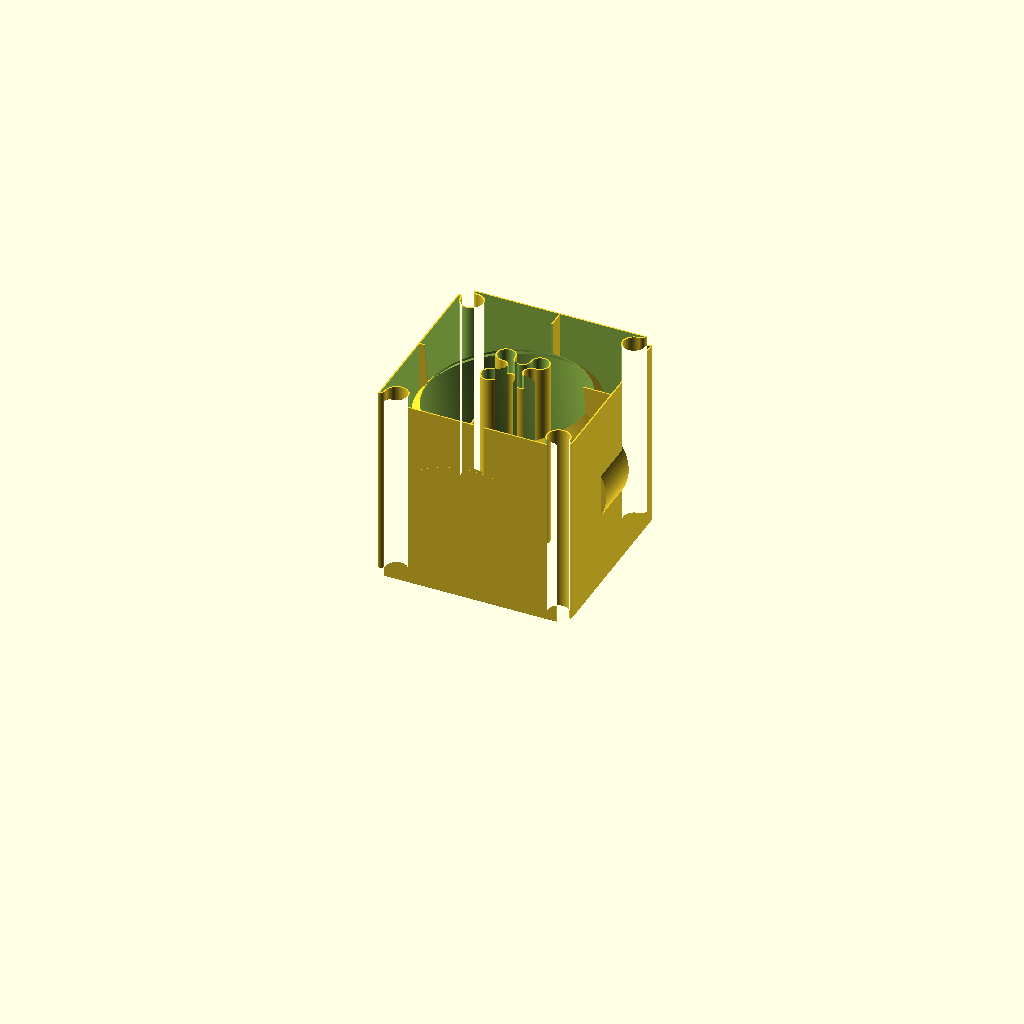
Cell 1: the model at its default parameters.
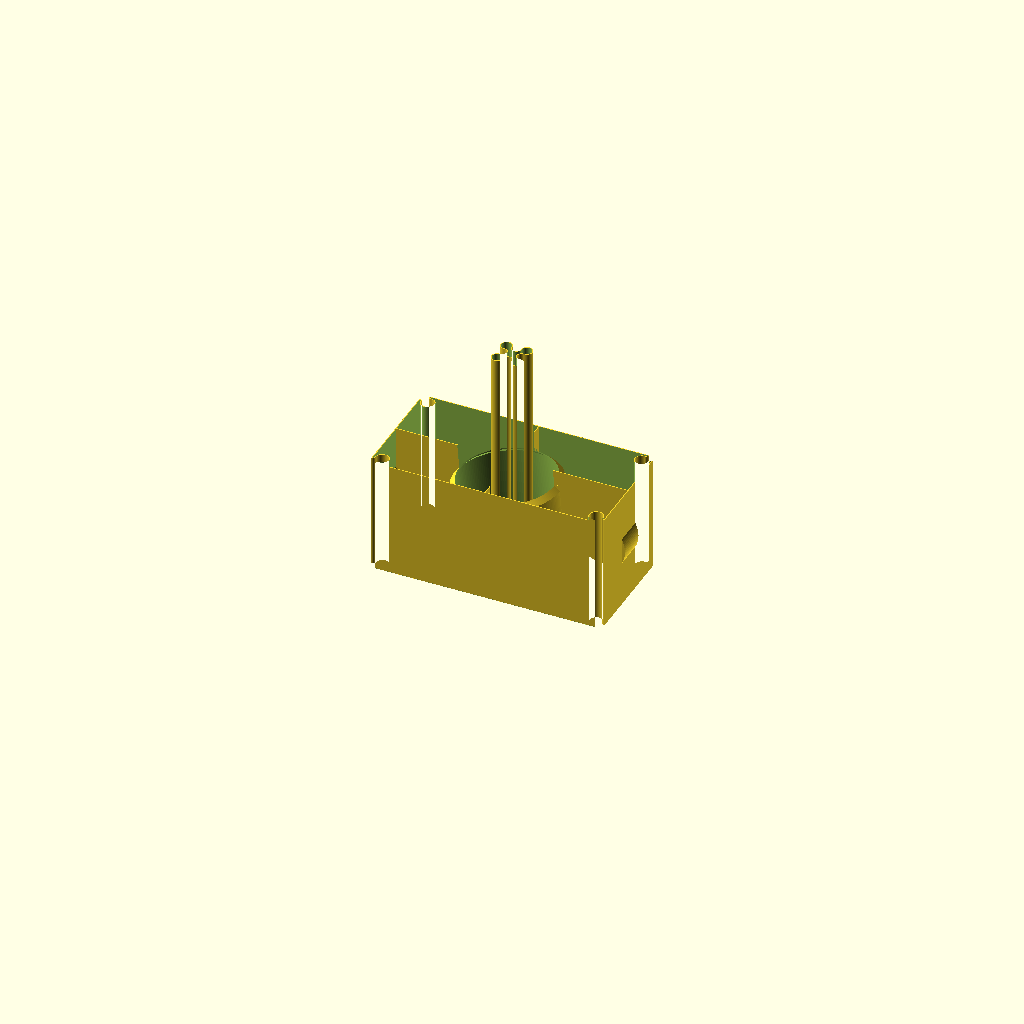
Cell 2 — module_sx set to 220, the other parameters unchanged.
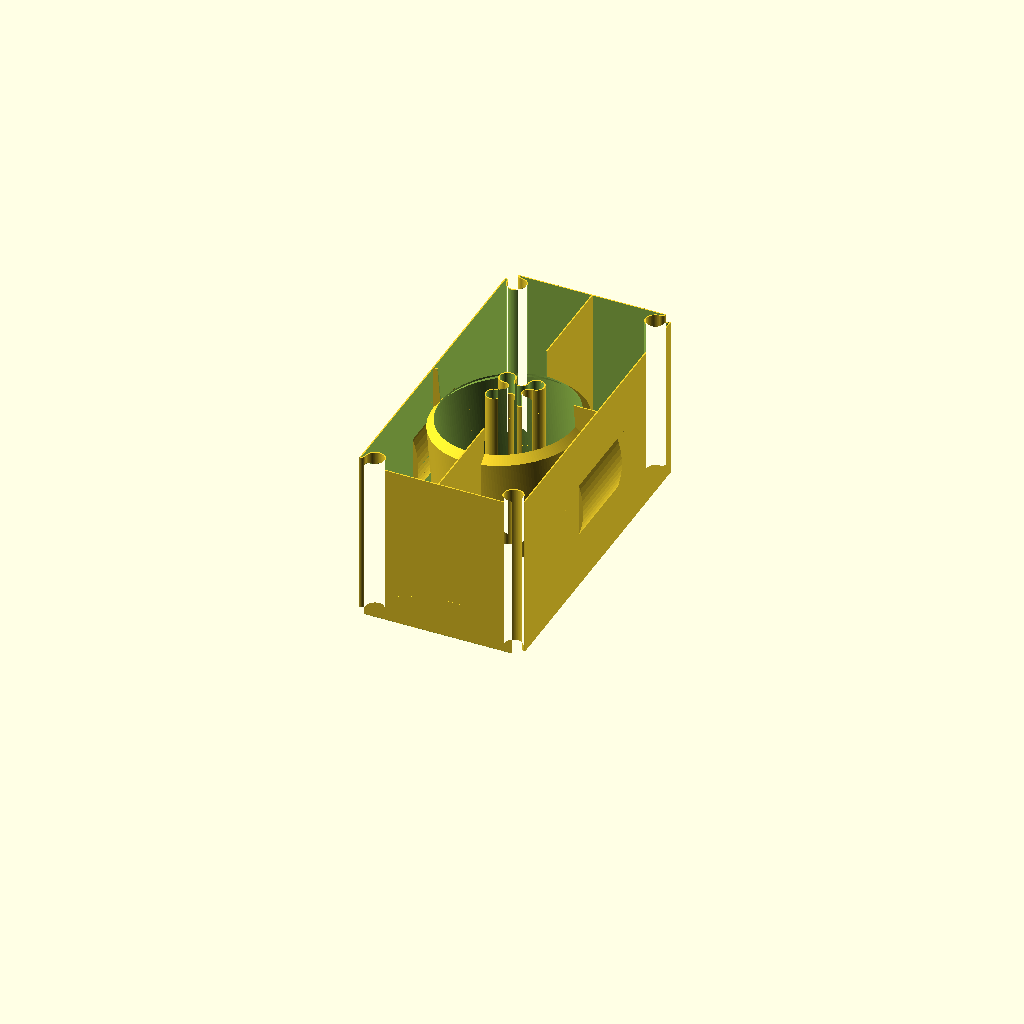
Cell 3: module_sy = 220 (everything else at default).
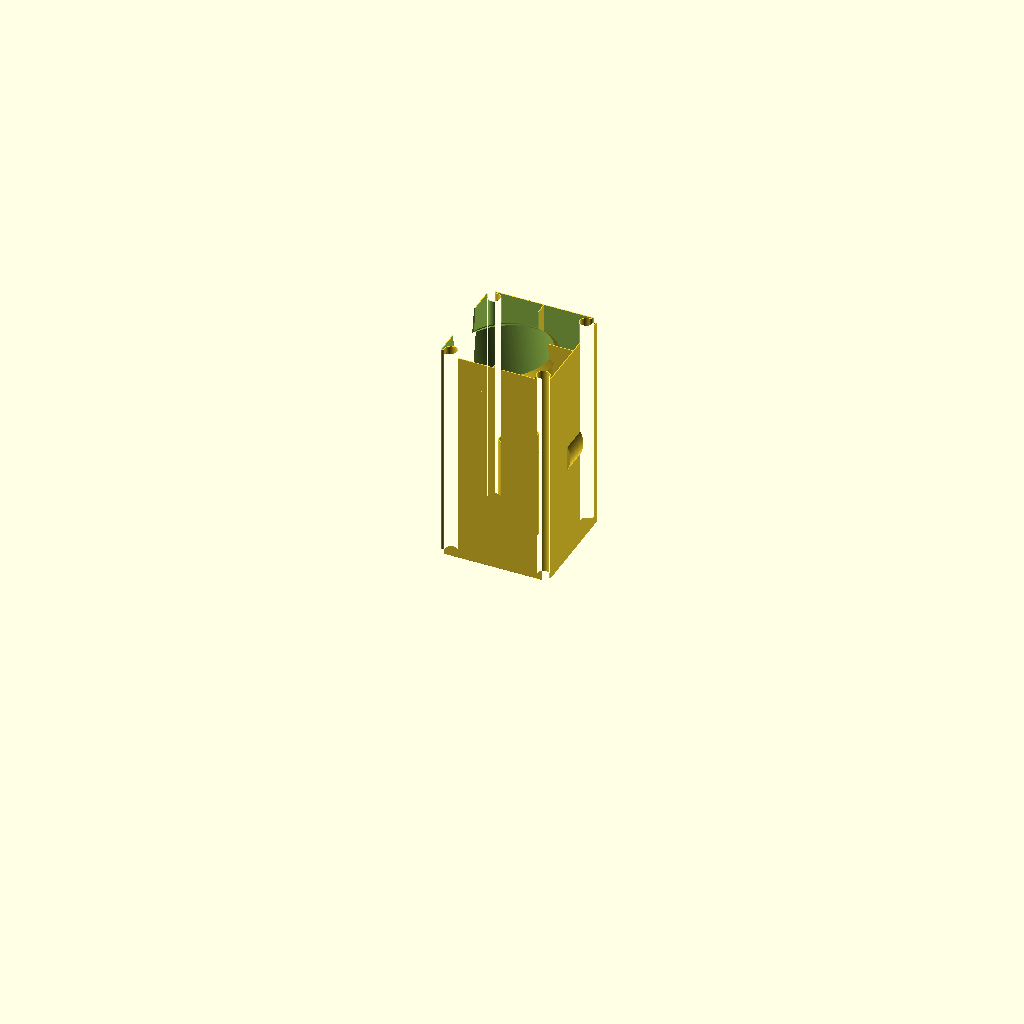
Cell 4 — module_sz set to 220, the other parameters unchanged.
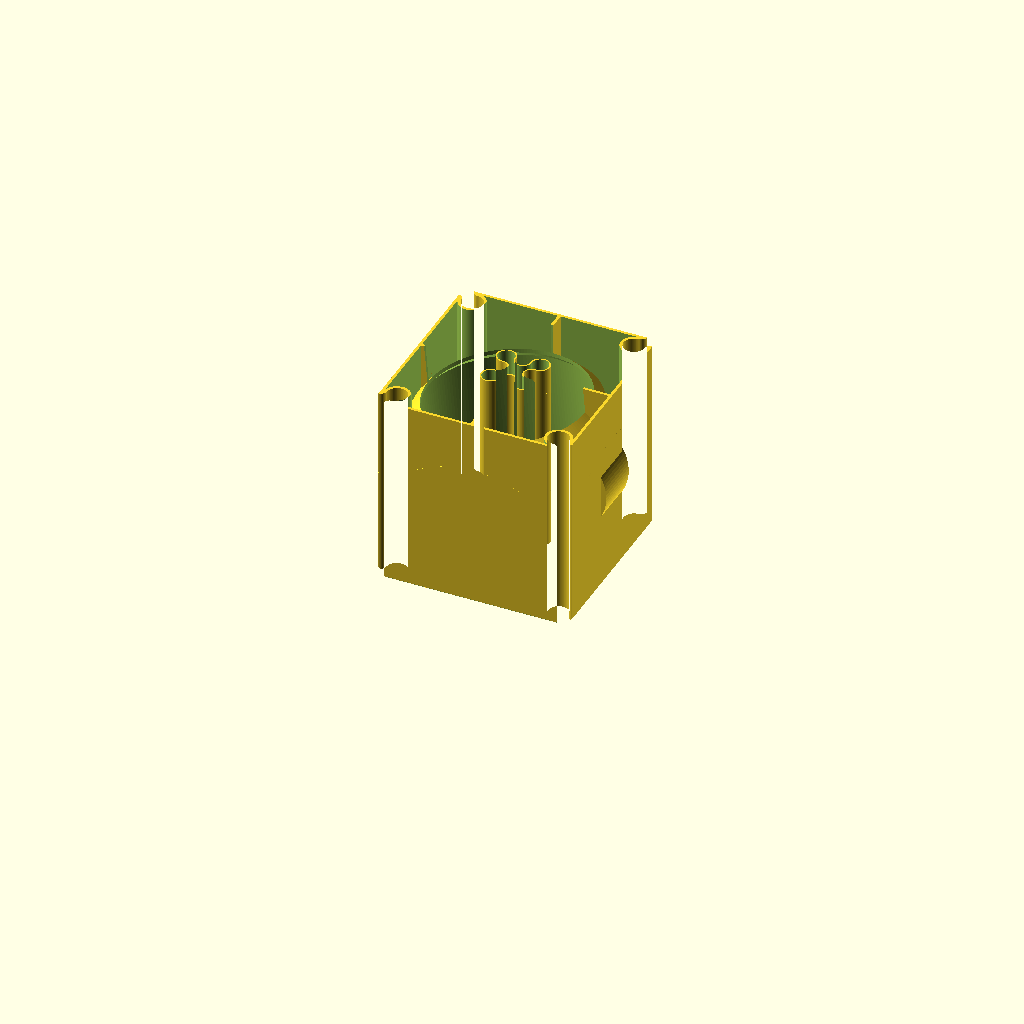
Cell 5: the same model with wall = 1.6.
The same orthographic view direction (rotation 55°, 0°, 25°; colour scheme Cornfield) for every cell, with the view re-fitted per cell, so scale and position can differ between cells.
Source of the model, inputs/thingiverse/files/thing-1249407/files/Vorratsdosenstaender.scad:

// Which parts to include - change this if you only want to print the module itself or just the connector
parts = "both"; // [both:Module and connector, module:Module only, connector:Connector only]

module_sx = 110;
module_sy = 110;
module_sz = 110;
wall = 0.8;

module_d_hole = 98;
module_hole_fase=4;
bottom_fase=0.5;
fit_gap = 0.5;
tilt_angle=-5;
module_tube_dx = 5;
module_tube_dz = 20;
d_keyslot=8;
snapper_height = 3;

	
module solid_tube(sz,d,z_fase,extend) {
	$fn=180;
	intersection() {
		cylinder(sz, d/2, d/2 );
		cylinder(sz+d/2-z_fase, sz+d/2-z_fase, 0);
	}
	translate([0,0,-sz/2])
		cylinder(sz, d/2, d/2 );

	if(extend) {
		cylinder(sz*2, d/2-z_fase, d/2-z_fase);
	}
}


module connector() {
	
	$fn=90;
	wall=0.8;
	inset = 0.4;
	dent_inset = 0.5;
	
	a = 1.5*d_keyslot;
	b = 0.9*d_keyslot;

	module keyslot(o) {
		offset(o) {
		union() {
			difference() {
				square([a+b, a+b], center=true);
				translate([0.5*(a+b)-dent_inset,0])
					circle(b/2+inset);				
				translate([0,0.5*(a+b)-dent_inset])
					circle(b/2+inset);				
				translate([-0.5*(a+b)+dent_inset,0])
					circle(b/2+inset);				
				translate([0,-0.5*(a+b)+dent_inset])
					circle(b/2+inset);				
			}
			translate([0.5*(a+b),0.5*(a+b)])
				circle(a/2-inset);
			translate([-0.5*(a+b),0.5*(a+b)])
				circle(a/2-inset);
			translate([-0.5*(a+b),-0.5*(a+b)])
				circle(a/2-inset);
			translate([0.5*(a+b),-0.5*(a+b)])
				circle(a/2-inset);
		}
		}
	}
	
	module solidconnector(offset) {
		linear_extrude(module_sx) {
			keyslot(offset);
		}
	}

	difference() {
		solidconnector(0);
		translate([0,0,wall])
			solidconnector(-wall);
	}

}


module outside_2d(sx,sy) {
	$fn=90;
	
	a = 1.5*d_keyslot;
	b = 0.75*d_keyslot;
	
	module keyslot() {
		union() {
			difference() {
				square([a+b, a+b], center=true);
				translate([0.5*(a+b),0])
					circle(b/2);				
				translate([0,0.5*(a+b)])
					circle(b/2);				
			}
			translate([0.5*(a+b),0.5*(a+b)])
				circle(a/2);
		}
	}
	
	module left_keyslot() {
		// translate([sx-2*d_keyslot, d_keyslot/2 ])
			// circle(d_keyslot);
	}
	
	difference() {
		polygon([ [0,0],
				  [sx,0],
				  [sx,sy],
				  [0,sy]] );
		keyslot();
		translate([sx,0]) rotate(90) keyslot();
		translate([sx,sy]) rotate(180) keyslot();
		translate([0,sy]) rotate(270) keyslot();
	}

}


module solid_box(sx,sy,sz,w)
{
	module snapper(snapper_width, s_wall) {
		$fn=90;
		translate([sx-sy/4+snapper_height,sy/2,sz/2])
		rotate(90, [1,0,0])
		translate([0,0,-snapper_width/2-s_wall])
			cylinder(snapper_width+2*s_wall,sy/4+2*s_wall,sy/4+2*s_wall);
	}

	module edge_fase(angle) {
		translate([sx/2,sy/2,0])
		rotate(angle,[0,0,1])
		translate([-sx/2,-sy/2,0])
		rotate(45,[1,0,0])
		translate([0,-bottom_fase,-bottom_fase])
			cube([2*sx, 2*bottom_fase, 2*bottom_fase]);
	}
	
	union()
	{
		difference() {
			linear_extrude(sz) { 
				offset(delta=w) {
					outside_2d(sx,sy);
				}
			}
			edge_fase(0);
			edge_fase(90);
			edge_fase(180);
			edge_fase(270);
			
			translate([-sx,0,0])
				snapper(sy/4+4*wall, -w);
		}
		snapper(sy/4, w);
	}
		
}



module tube_transform() {
	translate([module_sx/2+module_tube_dx,module_sy/2,-module_tube_dz])
	rotate(tilt_angle, [0,1,0])
		children();
}

module tube_inner_hull()
{
	solid_tube(module_sz, module_d_hole, module_hole_fase, true);
}

module tube_outer_hull()
{
	translate([0,0,sqrt(2)*wall])
		solid_tube(module_sz+wall, module_d_hole+2*wall, module_hole_fase+2*wall, false);
}


module box_outer_hull() {
	solid_box(module_sx, module_sy, module_sz, 0);
}

module box_inner_hull() {
	translate([0, 0, wall])
	solid_box(module_sx, module_sy, module_sz, -wall);
}

module box_hull() {
	difference() {
		box_outer_hull();
		union() {
			box_inner_hull();
			tube_transform() {
				tube_inner_hull();
			}
		}
	}

}

module solid_box_with_tube() {
	difference() {
		box_outer_hull();
		tube_transform() {
			tube_inner_hull();
		}
	}
}

module tube_hull() {
	intersection() {
		tube_transform() {
			difference() {
				tube_outer_hull();
				tube_inner_hull();
			}
		}
		box_outer_hull();
	}
}

module connect_cross() {
	intersection() {
		solid_box_with_tube();
		translate([module_sx/2, module_sy/2,0])
		union() {
			cube([2*module_sx, wall, 2*module_sz], center=true);
			cube([wall, 2*module_sy, 2*module_sz], center=true);
		}
	}
}

if(parts=="both" || parts=="connector")
{
    translate([module_sx/2,module_sy/2,0])
    {
        connector();
    }
}
if(parts=="both" || parts=="module")
{
    connect_cross();
    box_hull();
    tube_hull();
}
Customizer parameters (derived from the source; name, type, default, range or options):
parts: string, default "both", options "both", "module", "connector"
module_sx: number, default 110
module_sy: number, default 110
module_sz: number, default 110
wall: number, default 0.8
module_d_hole: number, default 98
module_hole_fase: number, default 4
bottom_fase: number, default 0.5
fit_gap: number, default 0.5
tilt_angle: number, default -5
module_tube_dx: number, default 5
module_tube_dz: number, default 20
d_keyslot: number, default 8
snapper_height: number, default 3
